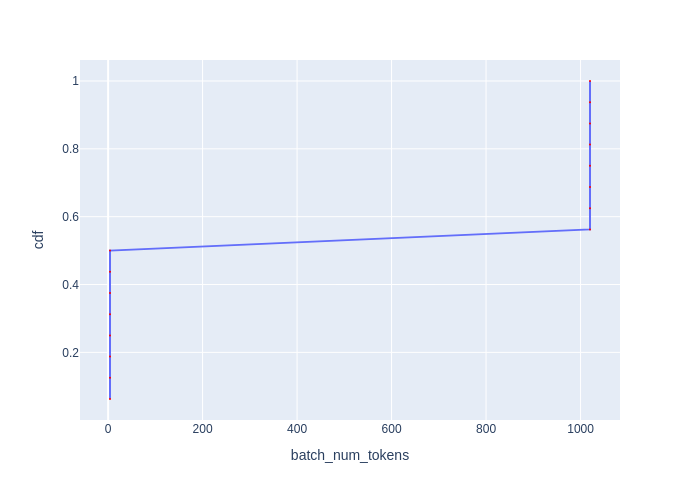

The file beside this chart, header and first rows:
Batch Id, batch_num_tokens, cdf
4, 4, 0.0625
5, 4, 0.125
6, 4, 0.1875
7, 4, 0.25
12, 4, 0.3125
13, 4, 0.375
14, 4, 0.4375
15, 4, 0.5
0, 1020, 0.5625
1, 1020, 0.625
2, 1020, 0.6875
3, 1020, 0.75
8, 1020, 0.8125
9, 1020, 0.875
10, 1020, 0.9375
11, 1020, 1.0
